Photos from the image-classification dataset "LabVirtualPlant" in the GitHub repository jsjnrxx2001/LabVirtualPlant. Its 7 classes are: batol gourd healthy, cashew healthy, corn healthy, lemon healthy, papaya healthy, tomato healthy, zucchini healthy.

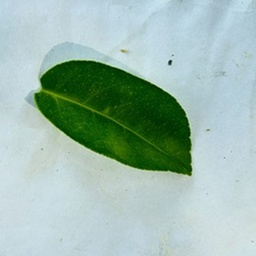
Label: lemon healthy

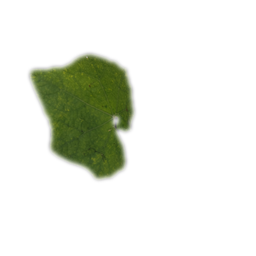
Label: zucchini healthy

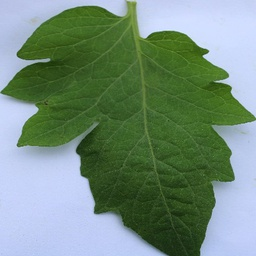
Label: tomato healthy

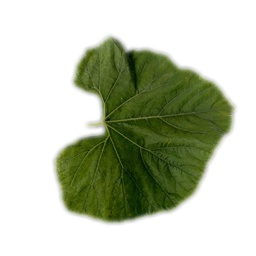
Label: batol gourd healthy

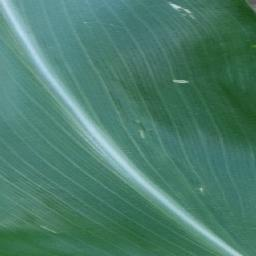
Label: corn healthy

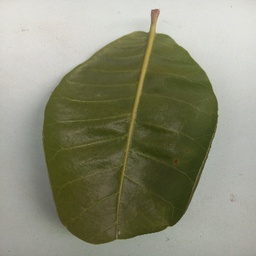
Label: cashew healthy
